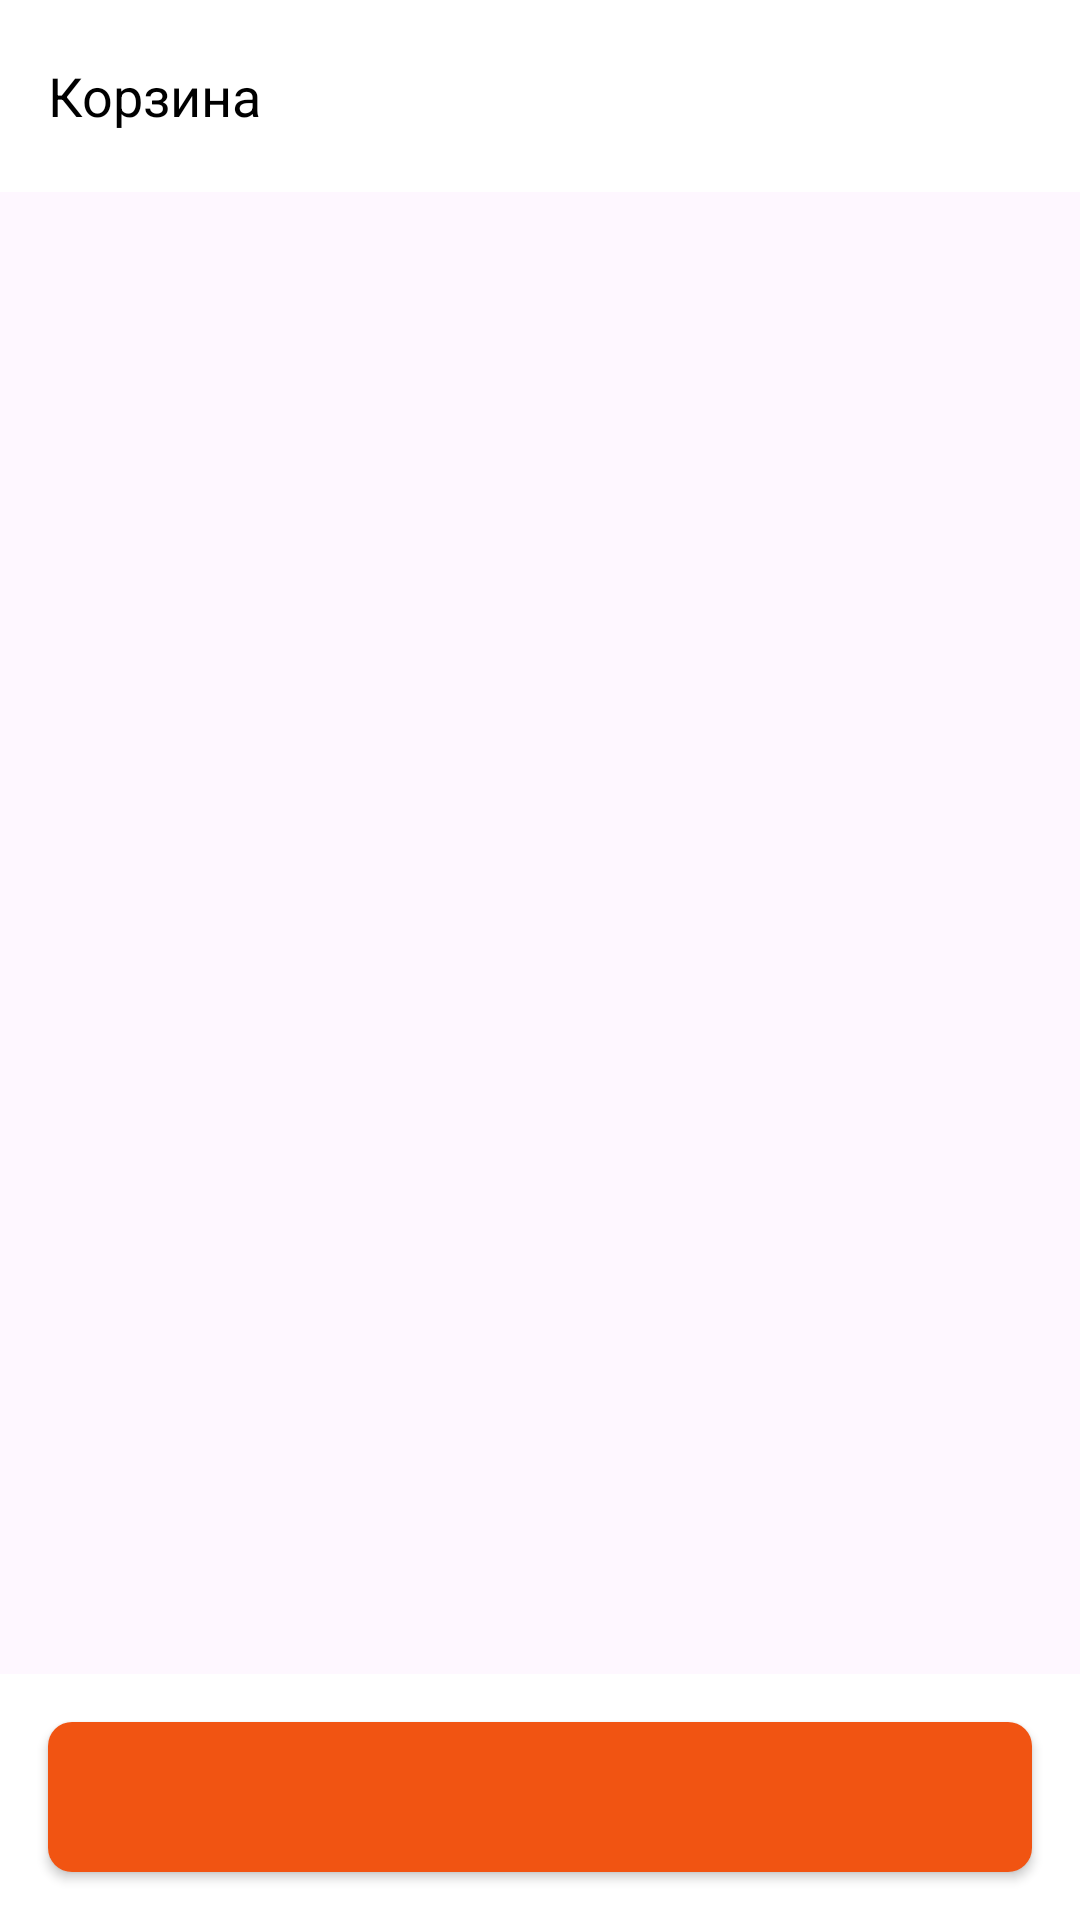

This screen was rendered from an Android layout file. Write that file and the resources it references.
<!-- AndroidManifest.xml: application theme Theme.TZsushi -->
<!-- res/layout/activity_shopping_bag.xml -->
<?xml version="1.0" encoding="utf-8"?>
<androidx.constraintlayout.widget.ConstraintLayout xmlns:android="http://schemas.android.com/apk/res/android"
    xmlns:app="http://schemas.android.com/apk/res-auto"
    xmlns:tools="http://schemas.android.com/tools"
    android:layout_width="match_parent"
    android:layout_height="match_parent"
    tools:context=".ShoppingBagActivity">

    <androidx.appcompat.widget.Toolbar
        android:id="@+id/toolbar_shopping_bag"
        android:layout_width="match_parent"
        android:layout_height="wrap_content"
        android:background="@color/white"
        >

    <TextView
        android:layout_width="match_parent"
        android:layout_height="wrap_content"
        android:text="Корзина"
        android:textColor="@color/black"
        android:textSize="18sp"

        />
    </androidx.appcompat.widget.Toolbar>

    <androidx.recyclerview.widget.RecyclerView
        android:id="@+id/shopping_bag_items_list"
        android:layout_width="0dp"
        android:layout_height="0dp"
        android:layout_marginTop="10dp"
        app:layout_constraintBottom_toTopOf="@id/checkout"
        app:layout_constraintEnd_toEndOf="parent"
        app:layout_constraintStart_toStartOf="parent"
        app:layout_constraintTop_toBottomOf="@+id/toolbar_shopping_bag" >
    </androidx.recyclerview.widget.RecyclerView>

    <TextView
        android:id="@+id/text"
        android:layout_width="wrap_content"
        android:layout_height="wrap_content"
        android:text="Пусто, выберите блюда в каталоге:)"
        android:gravity="center"
        android:visibility="gone"
        app:layout_constraintBottom_toBottomOf="parent"
        app:layout_constraintEnd_toEndOf="parent"
        app:layout_constraintStart_toStartOf="parent"
        app:layout_constraintTop_toTopOf="parent" />

    <LinearLayout
        android:id="@+id/checkout"
        android:layout_width="match_parent"
        android:layout_height="wrap_content"
        android:background="@color/white"
        android:orientation="vertical"
        app:layout_constraintBottom_toBottomOf="parent"
        app:layout_constraintEnd_toEndOf="parent"
        app:layout_constraintStart_toStartOf="parent"
        tools:visibility="visible">

    <androidx.appcompat.widget.AppCompatButton
        android:id="@+id/button_price"
        android:layout_width="match_parent"
        android:layout_height="50dp"
        android:layout_margin="16dp"
        android:layout_gravity="center"
        android:gravity="center"
        android:background="@drawable/button2"
        android:radius="8sp"
        android:textColor="@color/white"
        app:layout_constraintBottom_toBottomOf="parent"
        app:layout_constraintEnd_toEndOf="parent"
        app:layout_constraintStart_toStartOf="parent" />

    </LinearLayout>

</androidx.constraintlayout.widget.ConstraintLayout>
<!-- resources referenced by this layout -->
<resources>
  <color name="black">#FF000000</color>
  <color name="white">#FFFFFFFF</color>
  <!-- drawable button2 (drawable) -->
  <?xml version="1.0" encoding="utf-8"?>
  <shape xmlns:android="http://schemas.android.com/apk/res/android"
      android:shape="rectangle">
  
      <solid android:color="@color/Splash" />
  
      <stroke />
  
      <corners android:radius="8sp" />
  
  </shape>
  <style name="Theme.TZsushi" parent="Base.Theme.TZsushi" />
  <color name="Splash">#F15412</color>
  <style name="Base.Theme.TZsushi" parent="Theme.Material3.DayNight.NoActionBar">
          
          
      </style>
</resources>
